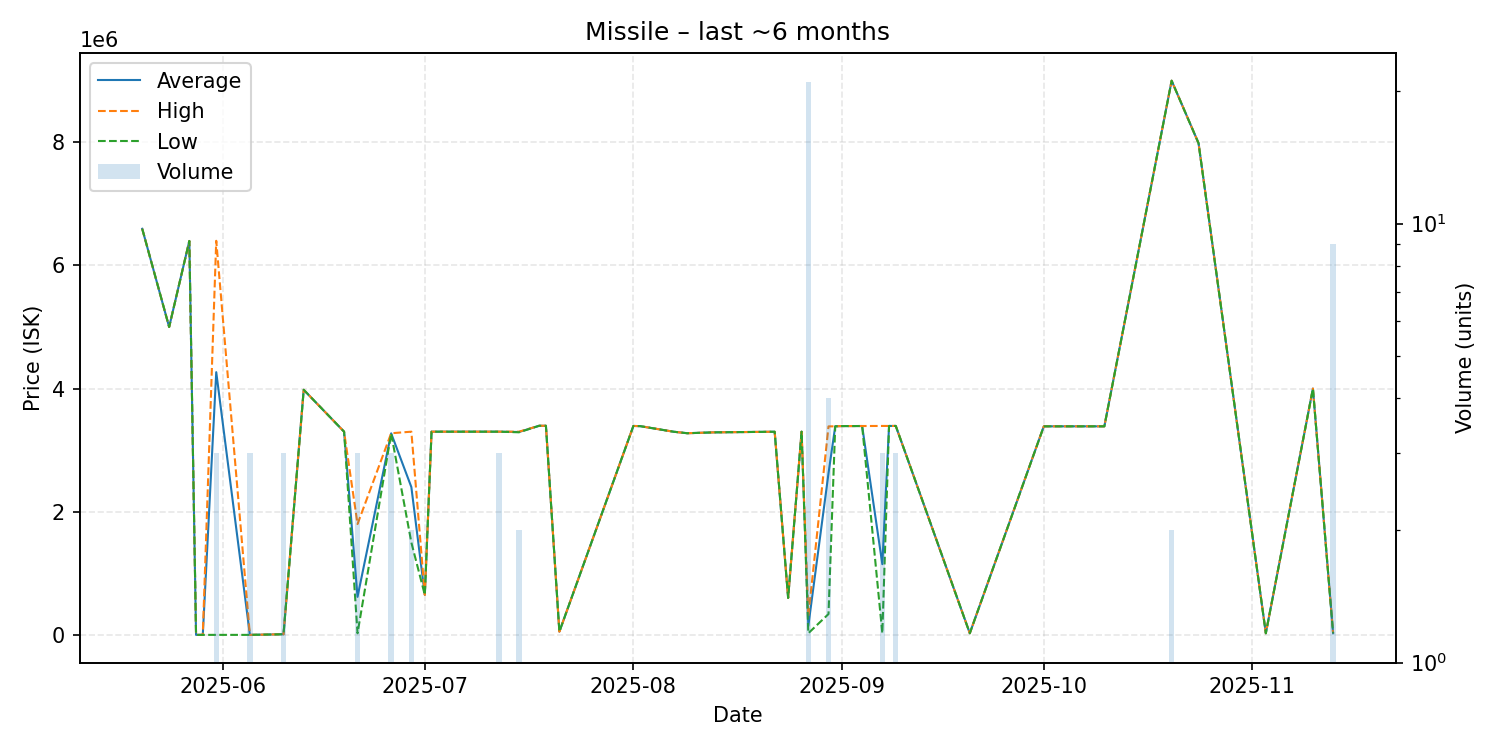

Source data for this figure (header and first rows):
date, average, highest, lowest, order_count, volume
2025-05-20, 6595000, 6595000, 6595000, 1, 1
2025-05-24, 5000000, 5000000, 5000000, 1, 1
2025-05-27, 6397000, 6397000, 6397000, 1, 1
2025-05-28, 0.01, 0.01, 0.01, 1, 1
2025-05-29, 0.01, 0.01, 0.01, 1, 1
2025-05-31, 4266667, 6400000, 0.01, 3, 3
2025-06-05, 0.01, 0.01, 0.01, 2, 3
2025-06-10, 10000, 10000, 10000, 1, 3
2025-06-13, 3980000, 3980000, 3980000, 1, 1
2025-06-19, 3300000, 3300000, 3300000, 1, 1
2025-06-21, 617407, 1800000, 26110, 2, 3
2025-06-26, 3273000, 3274500, 3270000, 3, 3
2025-06-29, 2400000, 3300000, 1500000, 2, 2
2025-07-01, 649900, 649900, 649900, 1, 1
2025-07-02, 3300000, 3300000, 3300000, 1, 1
2025-07-03, 3300000, 3300000, 3300000, 1, 1
2025-07-12, 3300000, 3300000, 3300000, 3, 3
2025-07-15, 3295000, 3300000, 3290000, 2, 2
2025-07-18, 3396000, 3396000, 3396000, 1, 1
2025-07-19, 3396000, 3396000, 3396000, 1, 1
2025-07-21, 52030, 52030, 52030, 1, 1
2025-08-01, 3393000, 3393000, 3393000, 1, 1
2025-08-02, 3390000, 3390000, 3390000, 1, 1
2025-08-07, 3299000, 3299000, 3299000, 1, 1
2025-08-09, 3275000, 3275000, 3275000, 1, 1
2025-08-13, 3289000, 3289000, 3289000, 1, 1
2025-08-21, 3298000, 3298000, 3298000, 1, 1
2025-08-22, 3299000, 3299000, 3299000, 1, 1
2025-08-24, 600000, 600000, 600000, 1, 1
2025-08-26, 3300000, 3300000, 3300000, 1, 1
2025-08-27, 144464, 301900, 26120, 4, 21
2025-08-30, 2624125, 3386000, 338500, 2, 4
2025-08-31, 3387000, 3387000, 3387000, 1, 1
2025-09-01, 3391000, 3391000, 3391000, 1, 1
2025-09-02, 3391000, 3391000, 3391000, 1, 1
2025-09-04, 3392000, 3392000, 3392000, 1, 1
2025-09-07, 1148427, 3393000, 26140, 2, 3
2025-09-08, 3393000, 3393000, 3393000, 1, 1
2025-09-09, 3393000, 3393000, 3393000, 1, 3
2025-09-20, 26150, 26150, 26150, 1, 1
2025-10-01, 3387000, 3387000, 3387000, 1, 1
2025-10-10, 3387000, 3387000, 3387000, 1, 1
2025-10-20, 9000000, 9000000, 9000000, 1, 2
2025-10-24, 7985000, 7985000, 7985000, 1, 1
2025-11-03, 26180, 26180, 26180, 1, 1
2025-11-10, 4000000, 4000000, 4000000, 1, 1
2025-11-13, 26180, 26180, 26180, 1, 9
